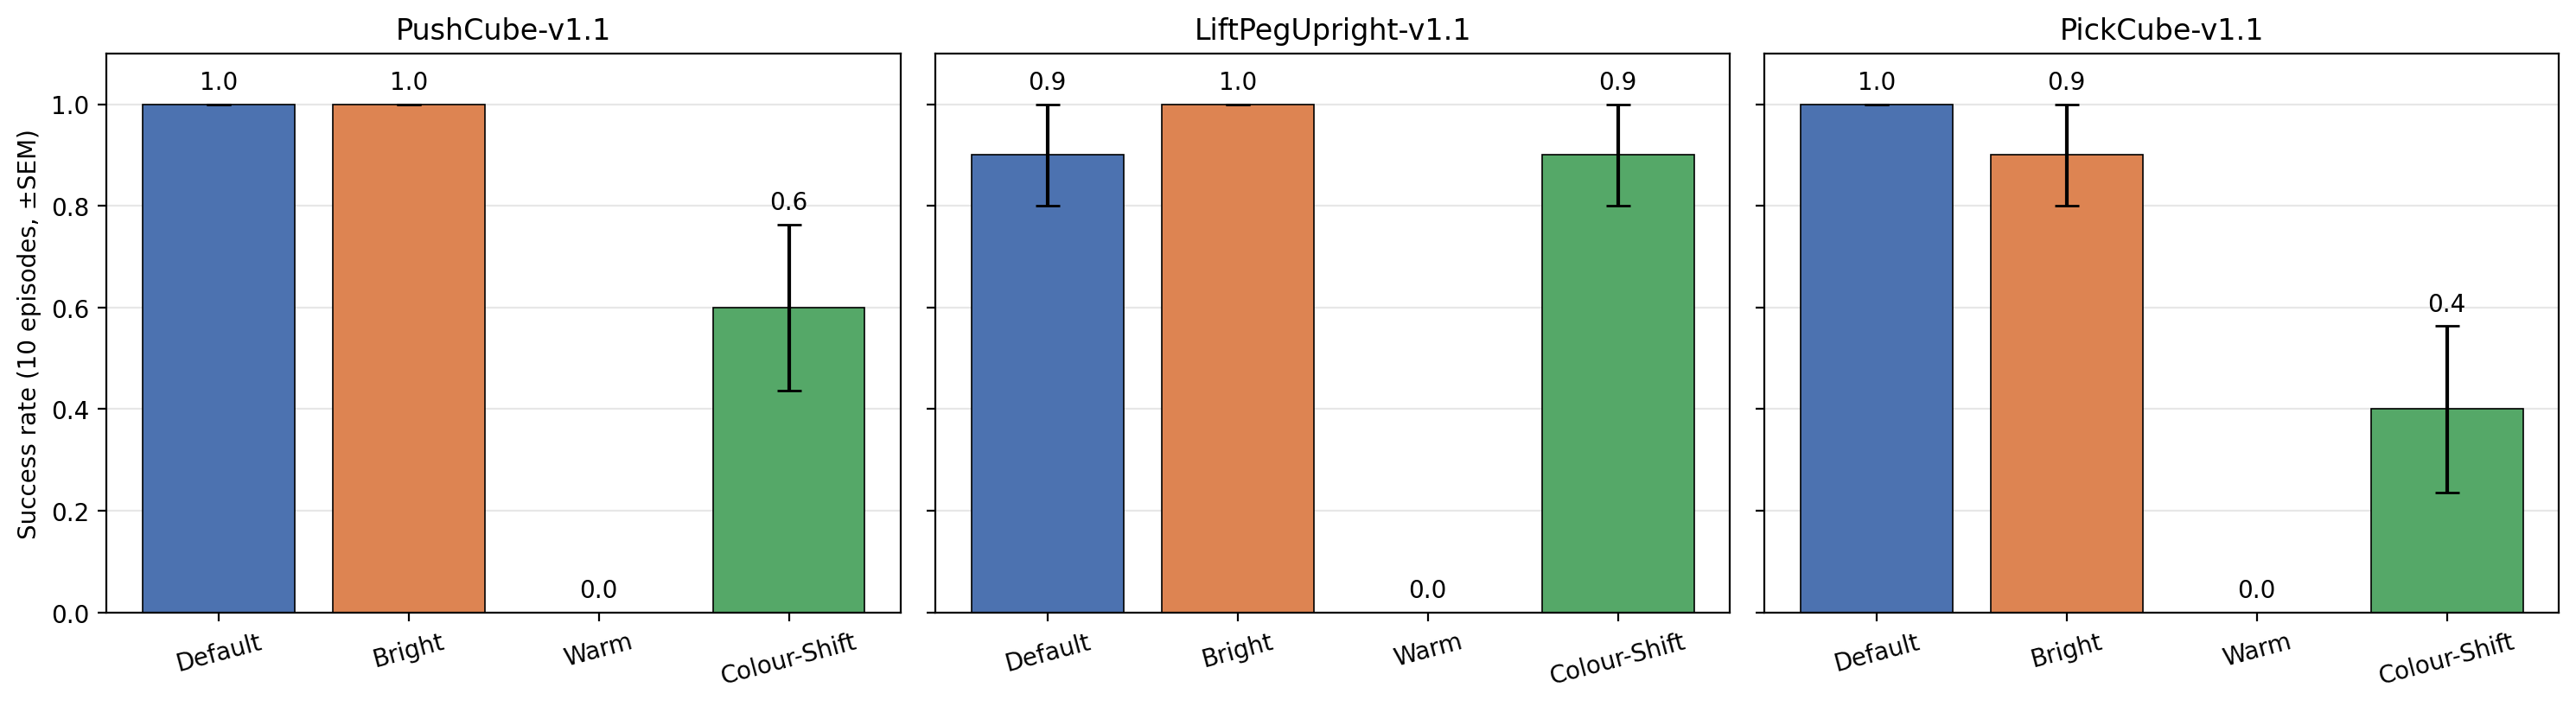

The script that saved this image:
"""Success rate of each task's visual PPO expert under the default lighting and the three visual
perturbations of `environment_screenshots.py`, as one bar chart per task with SEM error bars.

    python expert_lighting_success.py [--episodes N] [--seed N] [--device cuda:N] [--out PATH]

Each (task, lighting) condition runs in a fresh subprocess (`--one TASK LIGHTING`), because SAPIEN
caches edited textures for the whole process and would carry one condition's edits into the next.
Every condition resets from the same seed on the same backend, so they all see the same N starting
configurations and differ only in appearance.

The expert acts deterministically (`actor_mean`), and an episode counts as a success if the task's
`evaluate()` reports success at any step of its 50-step horizon (`success_once`, the metric the
experts were trained against).
"""

import argparse
import json
import math
import subprocess
import sys
from pathlib import Path

import numpy as np

HERE = Path(__file__).resolve().parent

from environment_screenshots import LIGHTING_COLUMNS, TASKS, expert_folder, load_expert_config  # noqa: E402

CONDITIONS = (("Default", "default"),) + LIGHTING_COLUMNS


def run_condition(task_id, lighting, episodes, seed, device_name):
    """Per-episode success_once of the expert on `task_id` under `lighting`, as a list of bools."""
    import torch
    from mani_skill.utils import gym_utils
    from make_expert_demos import build_env, load_agent, resolve_backends
    from ppo_visual_expert_fast import as_obs_td

    device = torch.device(device_name)
    backends = resolve_backends(device)
    cfg = load_expert_config(task_id)
    env = build_env(cfg, episodes, dict(backends, lighting=lighting))
    try:
        obs, _ = env.reset(seed=seed)
        agent = load_agent(
            as_obs_td(obs, episodes),
            math.prod(env.get_wrapper_attr("single_action_space").shape),
            expert_folder(task_id) / "best_ckpt.pt",
            device,
        )
        horizon = gym_utils.find_max_episode_steps_value(env)
        success = torch.zeros(episodes, dtype=torch.bool, device=device)
        for _ in range(horizon):
            with torch.no_grad():
                action = agent.get_action(as_obs_td(obs, episodes))
            obs, _, _, _, info = env.step(action)
            success |= info["success"].to(device)
        return success.cpu().tolist()
    finally:
        env.close()


def plot(results, episodes, out):
    import matplotlib.pyplot as plt

    fig, axes = plt.subplots(1, len(TASKS), figsize=(5 * len(TASKS), 4.2), sharey=True)
    colors = ("#4c72b0", "#dd8452", "#c44e52", "#55a868")
    x = np.arange(len(CONDITIONS))
    for ax, (title, task_id) in zip(axes, TASKS):
        outcomes = [np.asarray(results[task_id][lighting], dtype=float) for _, lighting in CONDITIONS]
        means = [o.mean() for o in outcomes]
        # SEM of a Bernoulli sample: sample std (ddof=1) over sqrt(n)
        sems = [o.std(ddof=1) / math.sqrt(len(o)) for o in outcomes]
        ax.bar(x, means, yerr=sems, capsize=5, color=colors, edgecolor="black", linewidth=0.6)
        # above the error bar rather than inside the bar, so a zero-height bar still gets a label
        for xi, m, s in zip(x, means, sems):
            ax.text(xi, min(m + s, 1.0) + 0.02, f"{m:.1f}", ha="center", va="bottom", fontsize=10)
        ax.set_xticks(x, [name for name, _ in CONDITIONS], rotation=15)
        ax.set_title(title)
        ax.set_ylim(0, 1.1)
        ax.grid(axis="y", alpha=0.3)
        ax.set_axisbelow(True)
    axes[0].set_ylabel(f"Success rate ({episodes} episodes, ±SEM)")
    fig.tight_layout()
    for path in (out, out.with_suffix(".pdf")):
        fig.savefig(path, dpi=200, bbox_inches="tight")
        print(f"wrote {path}")


def main():
    parser = argparse.ArgumentParser(description=__doc__)
    parser.add_argument("--episodes", type=int, default=10, help="episodes per condition, run as parallel envs")
    parser.add_argument("--seed", type=int, default=0, help="reset seed, shared by every condition")
    parser.add_argument("--device", default="cuda:0", help="torch device; also pins physx and sapien")
    parser.add_argument("--out", type=Path, default=HERE / "expert_lighting_success.png")
    parser.add_argument("--one", nargs=2, metavar=("TASK", "LIGHTING"), help=argparse.SUPPRESS)
    args = parser.parse_args()

    if args.one:
        outcomes = run_condition(*args.one, args.episodes, args.seed, args.device)
        print("RESULT " + json.dumps(outcomes))
        return

    results = {}
    for _, task_id in TASKS:
        results[task_id] = {}
        for _, lighting in CONDITIONS:
            proc = subprocess.run(
                [sys.executable, __file__, "--one", task_id, lighting, "--episodes", str(args.episodes),
                 "--seed", str(args.seed), "--device", args.device],
                capture_output=True, text=True,
            )
            lines = [l for l in proc.stdout.splitlines() if l.startswith("RESULT ")]
            if proc.returncode != 0 or not lines:
                sys.stderr.write(proc.stdout + proc.stderr)
                raise RuntimeError(f"{task_id} under {lighting} failed (exit {proc.returncode})")
            results[task_id][lighting] = json.loads(lines[-1][len("RESULT "):])
            print(f"{task_id:22s} {lighting:22s} {sum(results[task_id][lighting])}/{args.episodes}", flush=True)

    json_path = args.out.with_suffix(".json")
    json_path.write_text(json.dumps(dict(episodes=args.episodes, seed=args.seed, results=results), indent=2))
    print(f"wrote {json_path}")
    plot(results, args.episodes, args.out)


if __name__ == "__main__":
    sys.path.insert(0, str(HERE.parents[1] / "tools"))
    main()
